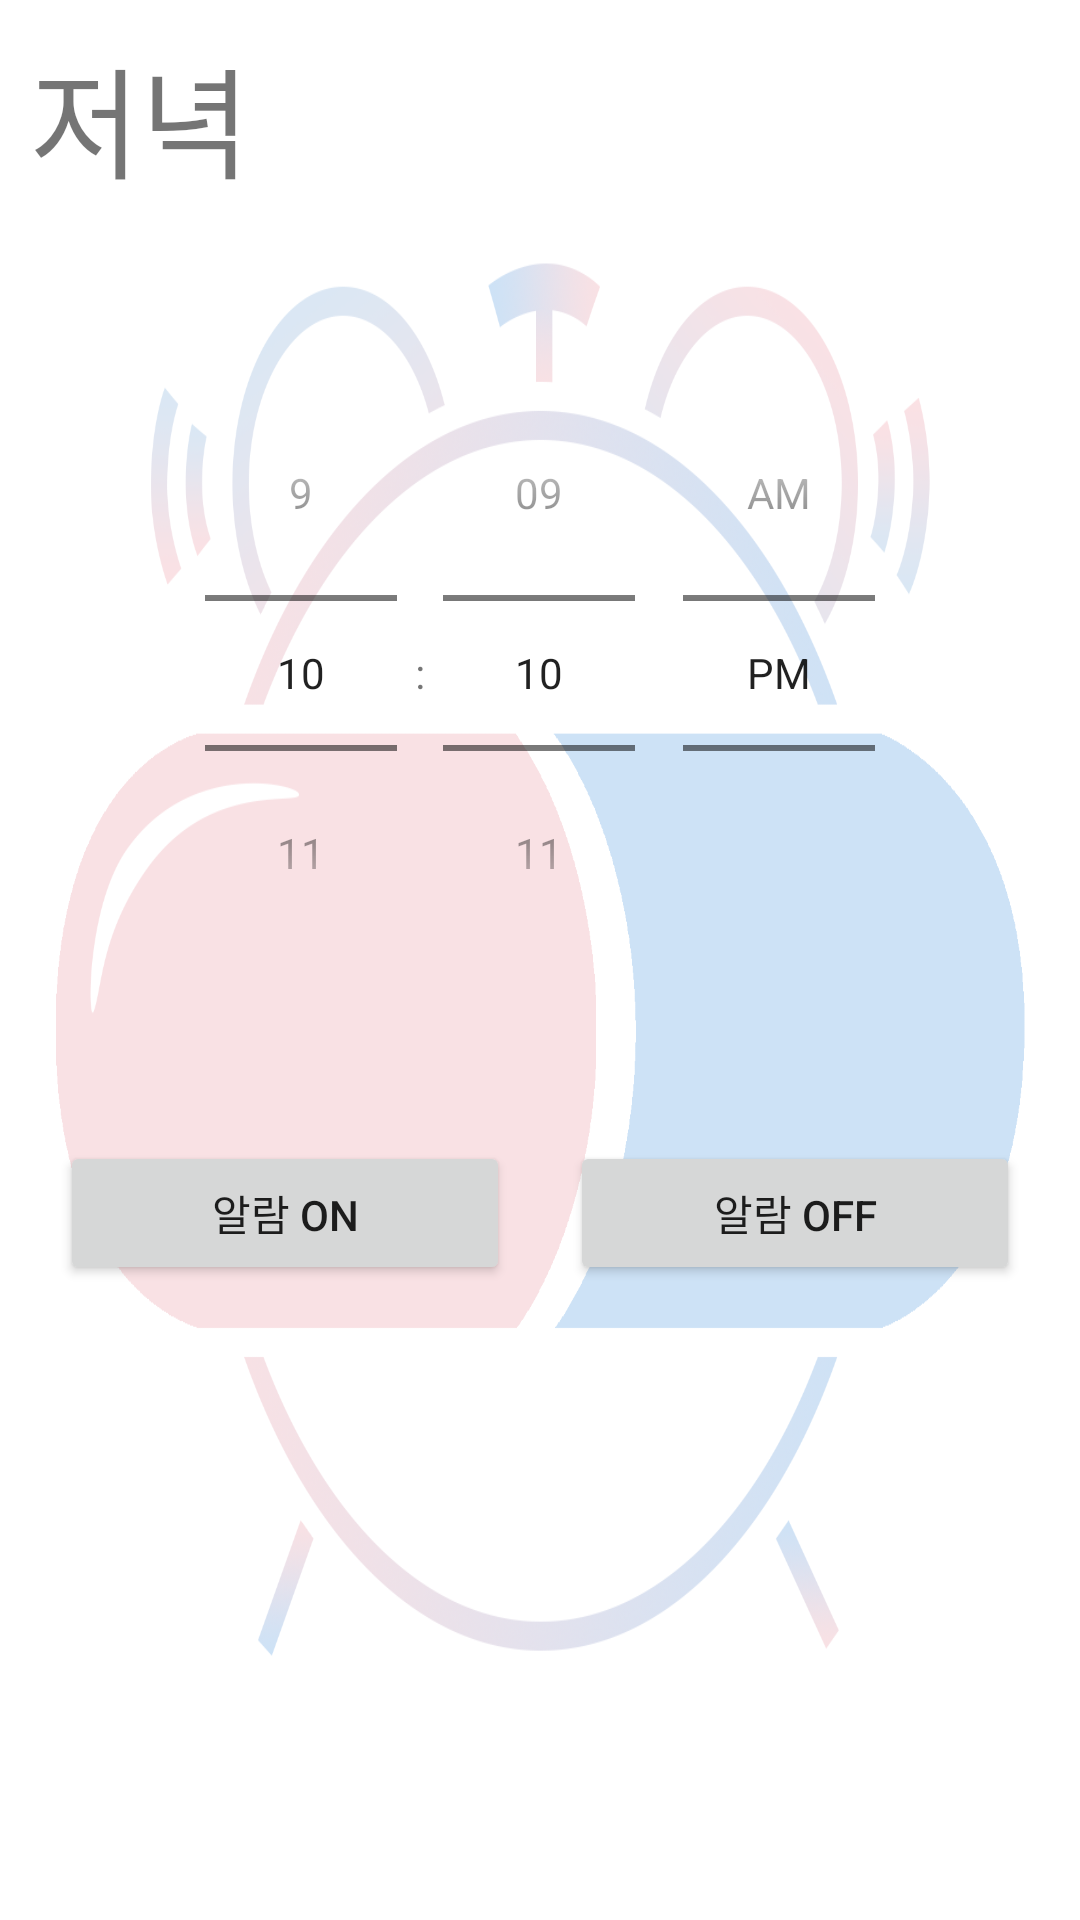

This screen was rendered from an Android layout file. Write that file and the resources it references.
<!-- AndroidManifest.xml: application theme AppTheme -->
<!-- res/layout/dinner.xml -->
<?xml version="1.0" encoding="utf-8"?>
<LinearLayout
    xmlns:android="http://schemas.android.com/apk/res/android" android:layout_width="match_parent"
    android:layout_height="match_parent"
    android:orientation="vertical"
    android:background="@drawable/background">

    <TextView
        android:paddingLeft="10dp"
        android:paddingTop="10dp"
        android:id="@+id/tv_lTitle"
        android:layout_width="match_parent"
        android:layout_height="wrap_content"
        android:text="저녁"
        android:textSize="40dp"
        ></TextView>

    <TimePicker
        android:padding="50dp"
        android:layout_gravity="center"
        android:id="@+id/tp_dinner"
        android:layout_width="wrap_content"
        android:layout_height="wrap_content"
        android:timePickerMode="spinner"/>


    <RelativeLayout
        android:layout_width="match_parent"
        android:layout_height="wrap_content"
        >
        <Button
            android:layout_marginLeft="20dp"
            android:layout_gravity="center"
            android:text="알람 On"
            android:layout_width="150dp"
            android:layout_height="wrap_content"
            android:id="@+id/btn_dinnerOn" />
        <Button
            android:layout_marginRight="20dp"
            android:layout_alignParentRight="true"
            android:layout_width="150dp"
            android:layout_height="wrap_content"
            android:id="@+id/btn_dinnerOff"
            android:text="알람 Off"

            ></Button>
    </RelativeLayout>


    <androidx.recyclerview.widget.RecyclerView
        android:layout_marginTop="20dp"
        android:id="@+id/rv_dinner"
        android:layout_width="match_parent"
        android:layout_height="wrap_content"
        >
    </androidx.recyclerview.widget.RecyclerView>


</LinearLayout>
<!-- resources referenced by this layout -->
<resources>
  <!-- drawable background: png bitmap (drawable, 137788 bytes) -->
  <style name="AppTheme" parent="Theme.AppCompat.Light.DarkActionBar">
          
          <item name="windowActionBar">false</item>
          <item name="windowNoTitle">true</item>
  
          <item name="colorPrimary">@color/colorPrimary</item>
          <item name="colorPrimaryDark">#000000</item>
          <item name="colorAccent">@color/colorAccent</item>
      </style>
  <!-- not gathered from this repository: default colours our renderer supplied (Android Studio template values) -->
  <color name="colorPrimary">#FF6200EE</color>
  <color name="colorAccent">#FF03DAC5</color>
</resources>
